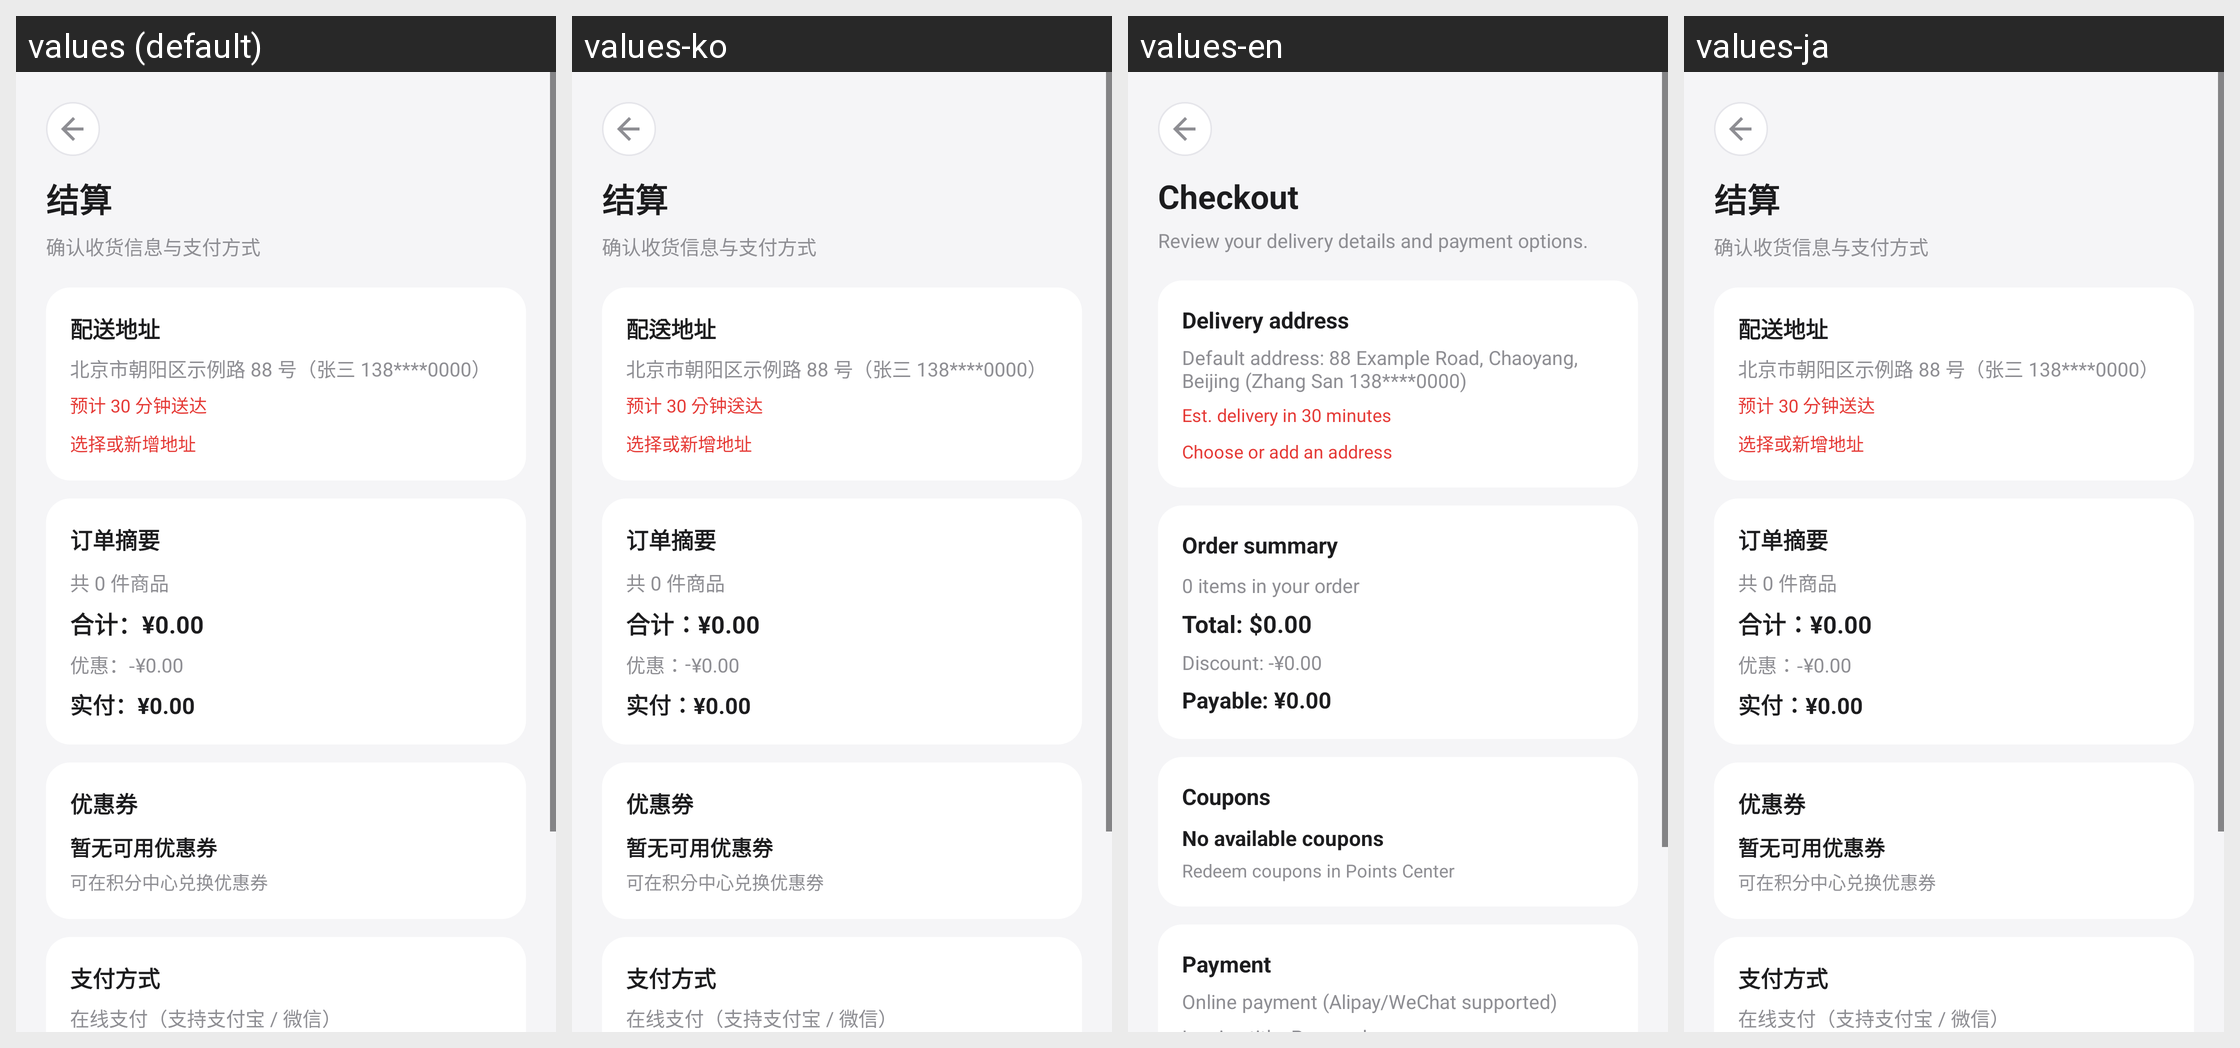

Strings drawn on this Android screen and how each of the app's shown locales translates them:
Android screen res/layout/activity_checkout.xml rendered under 4 locales, left to right: values (default), values-ko, values-en, values-ja. Device: Nexus 5 (rendered at 1080×1920; each locale shown at half size, 540×960, under a caption strip naming it); theme AppTheme.
Other locales in the repository, not shown: values-es, values-fr, values-zh-rTW.
Strings drawn on this screen, with the default value and each locale's value (text and hints the layout hard-codes, and strings that could not be matched under every locale, appear in the picture but are not listed):

checkout_title
  values: 结算
  values-ko: 结算  [not translated; the default value is used]
  values-en: Checkout
  values-ja: 结算  [not translated; the default value is used]

checkout_subtitle
  values: 确认收货信息与支付方式
  values-ko: 确认收货信息与支付方式  [not translated; the default value is used]
  values-en: Review your delivery details and payment options.
  values-ja: 确认收货信息与支付方式  [not translated; the default value is used]

checkout_address_title
  values: 配送地址
  values-ko: 配送地址  [not translated; the default value is used]
  values-en: Delivery address
  values-ja: 配送地址  [not translated; the default value is used]

checkout_address_detail
  values: 北京市朝阳区示例路 88 号（张三 138****0000）
  values-ko: 北京市朝阳区示例路 88 号（张三 138****0000）  [not translated; the default value is used]
  values-en: Default address: 88 Example Road, Chaoyang, Beijing (Zhang San 138****0000)
  values-ja: 北京市朝阳区示例路 88 号（张三 138****0000）  [not translated; the default value is used]

checkout_address_eta
  values: 预计 30 分钟送达
  values-ko: 预计 30 分钟送达  [not translated; the default value is used]
  values-en: Est. delivery in 30 minutes
  values-ja: 预计 30 分钟送达  [not translated; the default value is used]

checkout_address_action
  values: 选择或新增地址
  values-ko: 选择或新增地址  [not translated; the default value is used]
  values-en: Choose or add an address
  values-ja: 选择或新增地址  [not translated; the default value is used]

checkout_order_summary
  values: 订单摘要
  values-ko: 订单摘要  [not translated; the default value is used]
  values-en: Order summary
  values-ja: 订单摘要  [not translated; the default value is used]

checkout_item_count_placeholder
  values: 共 0 件商品
  values-ko: 共 0 件商品  [not translated; the default value is used]
  values-en: 0 items in your order
  values-ja: 共 0 件商品  [not translated; the default value is used]

cart_total_placeholder
  values: 合计：¥0.00
  values-ko: 合计：¥0.00  [not translated; the default value is used]
  values-en: Total: $0.00
  values-ja: 合计：¥0.00  [not translated; the default value is used]

checkout_coupon_discount_placeholder
  values: 优惠：-¥0.00
  values-ko: 优惠：-¥0.00  [not translated; the default value is used]
  values-en: Discount: -¥0.00
  values-ja: 优惠：-¥0.00  [not translated; the default value is used]

checkout_pay_amount_placeholder
  values: 实付：¥0.00
  values-ko: 实付：¥0.00  [not translated; the default value is used]
  values-en: Payable: ¥0.00
  values-ja: 实付：¥0.00  [not translated; the default value is used]

checkout_coupon_title
  values: 优惠券
  values-ko: 优惠券  [not translated; the default value is used]
  values-en: Coupons
  values-ja: 优惠券  [not translated; the default value is used]

checkout_coupon_empty
  values: 暂无可用优惠券
  values-ko: 暂无可用优惠券  [not translated; the default value is used]
  values-en: No available coupons
  values-ja: 暂无可用优惠券  [not translated; the default value is used]

checkout_coupon_rule_placeholder
  values: 可在积分中心兑换优惠券
  values-ko: 可在积分中心兑换优惠券  [not translated; the default value is used]
  values-en: Redeem coupons in Points Center
  values-ja: 可在积分中心兑换优惠券  [not translated; the default value is used]

checkout_payment_title
  values: 支付方式
  values-ko: 支付方式  [not translated; the default value is used]
  values-en: Payment
  values-ja: 支付方式  [not translated; the default value is used]

checkout_payment_method
  values: 在线支付（支持支付宝 / 微信）
  values-ko: 在线支付（支持支付宝 / 微信）  [not translated; the default value is used]
  values-en: Online payment (Alipay/WeChat supported)
  values-ja: 在线支付（支持支付宝 / 微信）  [not translated; the default value is used]
